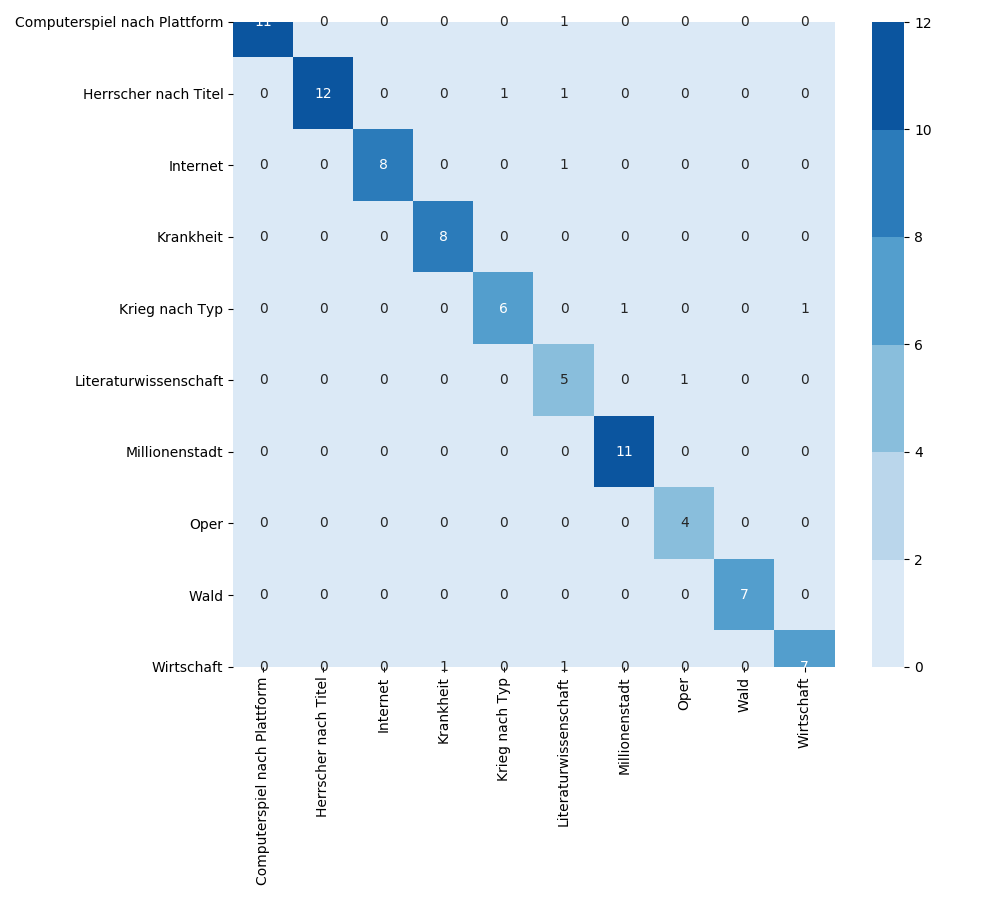

The data file committed next to this chart (first rows):
, Computerspiel nach Plattform, Herrscher nach Titel, Internet, Krankheit, Krieg nach Typ, Literaturwissenschaft, Millionenstadt, Oper, Wald, Wirtschaft
Computerspiel nach Plattform, 11, 0, 0, 0, 0, 1, 0, 0, 0, 0
Herrscher nach Titel, 0, 12, 0, 0, 1, 1, 0, 0, 0, 0
Internet, 0, 0, 8, 0, 0, 1, 0, 0, 0, 0
Krankheit, 0, 0, 0, 8, 0, 0, 0, 0, 0, 0
Krieg nach Typ, 0, 0, 0, 0, 6, 0, 1, 0, 0, 1
Literaturwissenschaft, 0, 0, 0, 0, 0, 5, 0, 1, 0, 0
Millionenstadt, 0, 0, 0, 0, 0, 0, 11, 0, 0, 0
Oper, 0, 0, 0, 0, 0, 0, 0, 4, 0, 0
Wald, 0, 0, 0, 0, 0, 0, 0, 0, 7, 0
Wirtschaft, 0, 0, 0, 1, 0, 1, 0, 0, 0, 7
